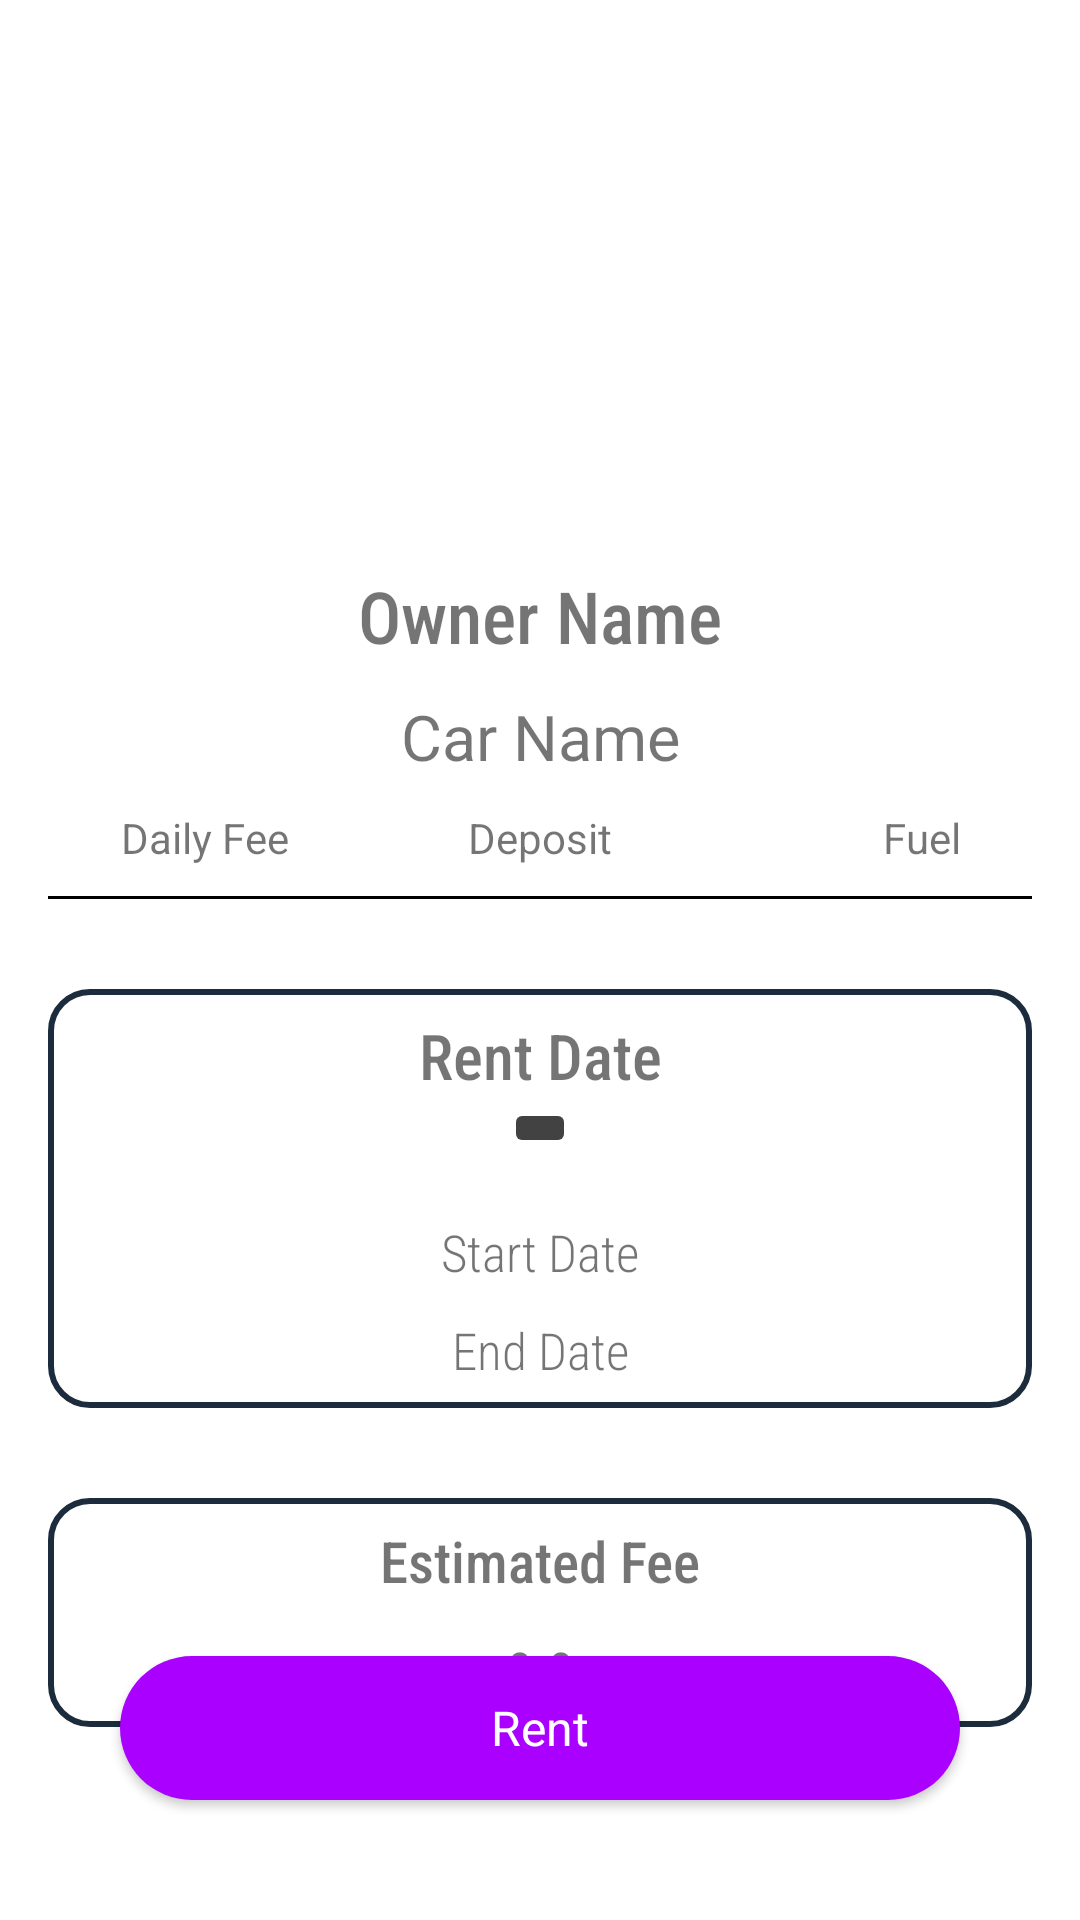

Write the Android layout XML for this screen, with the resource values it uses.
<!-- AndroidManifest.xml: application theme Theme.CarRentalCustomer -->
<!-- res/layout/fragment_rent_detail.xml -->
<?xml version="1.0" encoding="utf-8"?>
<androidx.constraintlayout.widget.ConstraintLayout xmlns:android="http://schemas.android.com/apk/res/android"
    xmlns:app="http://schemas.android.com/apk/res-auto"
    xmlns:tools="http://schemas.android.com/tools"
    android:layout_width="match_parent"
    android:layout_height="match_parent"
    android:padding="16dp"
    tools:context=".ui.home.detail.RentDetailFragment">

    <androidx.constraintlayout.widget.ConstraintLayout
        android:id="@+id/clCarDetail"
        android:layout_width="match_parent"
        android:layout_height="wrap_content"
        android:layout_margin="24dp"
        android:background="@color/white"
        app:layout_constraintEnd_toEndOf="parent"
        app:layout_constraintStart_toStartOf="parent"
        app:layout_constraintTop_toTopOf="parent">

        <ImageView
            android:id="@+id/ivCarPhoto"
            android:layout_width="220dp"
            android:layout_height="120dp"
            android:layout_marginTop="24dp"
            android:adjustViewBounds="true"
            android:scaleType="centerCrop"
            app:layout_constraintEnd_toEndOf="parent"
            app:layout_constraintStart_toStartOf="parent"
            app:layout_constraintTop_toTopOf="parent"
            app:shapeAppearanceOverlay="@style/RoundCorner" />


        <TextView
            android:id="@+id/tvOwnerName"
            android:layout_width="wrap_content"
            android:layout_height="wrap_content"
            android:layout_marginTop="5dp"
            android:fontFamily="sans-serif-condensed-medium"
            android:scrollbarSize="21sp"
            android:text="Owner Name"
            android:textAlignment="center"
            android:textSize="24sp"
            app:layout_constraintBottom_toTopOf="@id/tvCarName"
            app:layout_constraintEnd_toEndOf="parent"
            app:layout_constraintStart_toStartOf="parent"
            app:layout_constraintTop_toBottomOf="@id/ivCarPhoto" />

        <TextView
            android:id="@+id/tvCarName"
            android:layout_width="wrap_content"
            android:layout_height="wrap_content"
            android:layout_marginTop="10dp"
            android:fontFamily="sans-serif-thin"
            android:scrollbarSize="18sp"
            android:text="Car Name"
            android:textAlignment="center"
            android:textSize="21sp"
            android:textStyle="bold"
            app:layout_constraintEnd_toEndOf="parent"
            app:layout_constraintStart_toStartOf="parent"
            app:layout_constraintTop_toBottomOf="@id/tvOwnerName" />

        <TextView
            android:id="@+id/tvDailyFee"
            android:layout_width="wrap_content"
            android:layout_height="wrap_content"
            android:layout_marginTop="10dp"
            android:fontFamily="sans-serif-thin"
            android:scrollbarSize="18sp"
            android:text="Daily Fee"
            android:textAlignment="center"
            android:textSize="14sp"
            android:textStyle="bold"
            app:layout_constraintStart_toStartOf="parent"
            app:layout_constraintTop_toBottomOf="@id/tvCarName" />

        <TextView
            android:id="@+id/tvDeposit"
            android:layout_width="wrap_content"
            android:layout_height="wrap_content"
            android:layout_marginTop="10dp"
            android:fontFamily="sans-serif-thin"
            android:scrollbarSize="18sp"
            android:text="Deposit"
            android:textAlignment="center"
            android:textSize="14sp"
            android:textStyle="bold"
            app:layout_constraintEnd_toEndOf="parent"
            app:layout_constraintStart_toStartOf="parent"
            app:layout_constraintTop_toBottomOf="@id/tvCarName" />

        <TextView
            android:id="@+id/tvFuel"
            android:layout_width="wrap_content"
            android:layout_height="wrap_content"
            android:layout_marginTop="10dp"
            android:fontFamily="sans-serif-thin"
            android:scrollbarSize="18sp"
            android:text="Fuel"
            android:textAlignment="center"
            android:textSize="14sp"
            android:textStyle="bold"
            app:layout_constraintEnd_toEndOf="parent"
            app:layout_constraintTop_toBottomOf="@id/tvCarName" />


    </androidx.constraintlayout.widget.ConstraintLayout>

    <View
        android:id="@+id/view"
        android:layout_width="match_parent"
        android:layout_height="1dp"
        android:layout_marginTop="10dp"
        android:background="@color/black"
        app:layout_constraintTop_toBottomOf="@id/clCarDetail" />

<androidx.constraintlayout.widget.ConstraintLayout
    android:layout_width="match_parent"
    android:layout_height="wrap_content"
    android:layout_marginTop="30dp"
    android:padding="8dp"
    android:id="@+id/clDate"
    android:background="@drawable/bg_searchview"
    app:layout_constraintTop_toBottomOf="@id/view"
    app:layout_constraintStart_toStartOf="parent"
    app:layout_constraintEnd_toEndOf="parent">

    <TextView
        android:id="@+id/tvRent"
        android:layout_width="wrap_content"
        android:layout_height="wrap_content"
        android:fontFamily="sans-serif-condensed-medium"
        android:text="Rent Date"
        android:textSize="21sp"
        app:layout_constraintEnd_toEndOf="parent"
        app:layout_constraintStart_toStartOf="parent"
        app:layout_constraintTop_toTopOf="parent" />

    <ImageButton
        android:id="@+id/ibDate"
        android:layout_width="wrap_content"
        android:layout_height="wrap_content"
        android:backgroundTint="@color/cardview_dark_background"
        android:src="@drawable/ic_baseline_date_range_24"
        app:layout_constraintEnd_toEndOf="parent"
        app:layout_constraintStart_toStartOf="parent"
        app:layout_constraintTop_toBottomOf="@id/tvRent" />

    <TextView
        android:id="@+id/tvStartDate"
        android:layout_width="wrap_content"
        android:layout_height="wrap_content"
        android:text="Start Date"
        app:layout_constraintTop_toBottomOf="@id/ibDate"
        app:layout_constraintStart_toStartOf="parent"
        app:layout_constraintEnd_toEndOf="parent"
        android:fontFamily="sans-serif-condensed-light"
        android:layout_marginTop="20dp"
        android:textSize="17sp"/>


    <TextView
        android:id="@+id/tvEndDate"
        android:layout_width="wrap_content"
        android:layout_height="wrap_content"
        android:layout_marginTop="10dp"
        android:text="End Date"
        app:layout_constraintEnd_toEndOf="parent"
        android:textSize="17sp"
        android:fontFamily="sans-serif-condensed-light"
        app:layout_constraintTop_toBottomOf="@id/tvStartDate"
        app:layout_constraintStart_toStartOf="parent" />
</androidx.constraintlayout.widget.ConstraintLayout>

<androidx.constraintlayout.widget.ConstraintLayout
    android:layout_width="match_parent"
    android:layout_height="wrap_content"
    android:background="@drawable/bg_searchview"
    android:padding="8dp"
    app:layout_constraintTop_toBottomOf="@id/clDate"
    android:layout_marginTop="30dp">

    <TextView
        android:id="@+id/tvEstimated"
        android:layout_width="wrap_content"
        android:layout_height="wrap_content"
        app:layout_constraintStart_toStartOf="parent"
        app:layout_constraintEnd_toEndOf="parent"
        app:layout_constraintTop_toTopOf="parent"
        android:text="Estimated Fee"
        android:textSize="19sp"
        android:fontFamily="sans-serif-condensed-medium"/>

    <TextView
        android:id="@+id/tvEstimatedFee"
        android:layout_width="wrap_content"
        android:layout_height="wrap_content"
        android:text="0.0"
        android:layout_marginTop="12dp"
        android:textSize="17sp"
        android:textStyle="bold"
        android:fontFamily="sans-serif-condensed-light"
        app:layout_constraintTop_toBottomOf="@id/tvEstimated"
        app:layout_constraintStart_toStartOf="parent"
        app:layout_constraintEnd_toEndOf="parent"/>

</androidx.constraintlayout.widget.ConstraintLayout>

    <Button
        android:id="@+id/btnRent"
        android:layout_width="match_parent"
        android:layout_height="wrap_content"
        android:layout_marginStart="24dp"
        android:layout_marginTop="24dp"
        android:layout_marginEnd="24dp"
        android:layout_marginBottom="24dp"
        android:background="@drawable/bg_button"
        android:fontFamily="sans-serif-thin"
        android:text="Rent"
        android:textAllCaps="false"
        android:textColor="@color/white"
        android:textSize="16sp"
        android:textStyle="bold"
        app:layout_constraintBottom_toBottomOf="parent"
        app:layout_constraintEnd_toEndOf="parent"
        app:layout_constraintStart_toStartOf="parent" />


</androidx.constraintlayout.widget.ConstraintLayout>
<!-- resources referenced by this layout -->
<resources>
  <color name="black">#FF000000</color>
  <color name="white">#FFFFFFFF</color>
  <!-- drawable bg_button (drawable) -->
  <?xml version="1.0" encoding="utf-8"?>
  <shape xmlns:android="http://schemas.android.com/apk/res/android"
      android:shape="rectangle" android:padding="4dp">
      
      <solid android:color="#AA00FF"/>
      <corners android:radius="25dp"/>
  </shape>
  <!-- drawable bg_searchview (drawable) -->
  <?xml version="1.0" encoding="utf-8"?>
  <shape xmlns:android="http://schemas.android.com/apk/res/android">
      <corners
          android:radius="13dp"/>
      <stroke
          android:color="@color/gable_green"
          android:width="2dp"/>
  
  </shape>
  <style name="RoundCorner" parent="">
  
          <item name="cornerFamily">rounded</item>
          <item name="cornerSize">50%</item>
          <item name="color">@color/white</item>
  
      </style>
  <style name="Theme.CarRentalCustomer" parent="Theme.MaterialComponents.DayNight.NoActionBar">
          
          <item name="colorPrimary">@color/dark_blue</item>
          <item name="colorPrimaryVariant">@color/dark_blue</item>
          <item name="colorOnPrimary">@color/white</item>
          
          <item name="colorSecondary">@color/teal_200</item>
          <item name="colorSecondaryVariant">@color/teal_700</item>
          <item name="colorOnSecondary">@color/black</item>
          
          <item name="android:statusBarColor" tools:targetApi="l">?attr/colorPrimaryVariant</item>
          
          <item name="floatingActionButtonStyle">@style/FloatingActionButtonStyle</item>
      </style>
  <color name="gable_green">#1C2C3C</color>
  <color name="dark_blue">#2C3E50</color>
  <color name="teal_200">#FF03DAC5</color>
  <color name="teal_700">#FF018786</color>
  <style name="FloatingActionButtonStyle" parent="Widget.Design.FloatingActionButton">
          <item name="shapeAppearanceOverlay">@style/FabShapeStyle</item>
      </style>
  <style name="FabShapeStyle" parent="ShapeAppearance.MaterialComponents.SmallComponent">
          <item name="cornerSize">20%</item>
      </style>
</resources>
